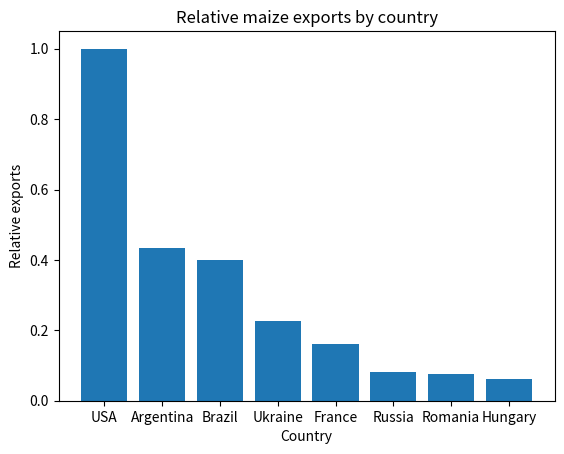

Source code (Python): (Note: this script raises an exception after producing the figure.)
%matplotlib inline
import matplotlib.pyplot as plt

import os, sys

outdir = str(os.environ.get("OUTDIR",'../images/'))

os.system("mkdir "+outdir)

country_names = ['USA', 'Argentina', 'Brazil', 'Ukraine', 
                 'France', 'Russia', 'Romania', 'Hungary']
data = [10027, 4359, 4013, 2261, 1618, 828, 750, 627]

plt.bar(country_names, [amount / data[0] for amount in data])
plt.title('Relative maize exports by country')
plt.xlabel('Country')
plt.ylabel('Relative exports')
plt.savefig(outdir+"Relative_maize_exports_by_country.pdf")
plt.show()

subsidy_areas = ["Corn/feed", "Cotton", "Soybean", "Wheat", 
                 "Tobacco", "Dairy", "Rice", "Peanut"]
data = [7.3, 3.5, 1.6, 1.5, 1.5, 0.686, 0.626, 0.271]

plt.pie(data, labels=[
    f'{area} ${amount}M'
    for area, amount in zip(subsidy_areas, data)
])
plt.title('US farm subsidy by crop')
plt.savefig(outdir+"US_farm_subsidy_by_crop.pdf")
plt.show()

